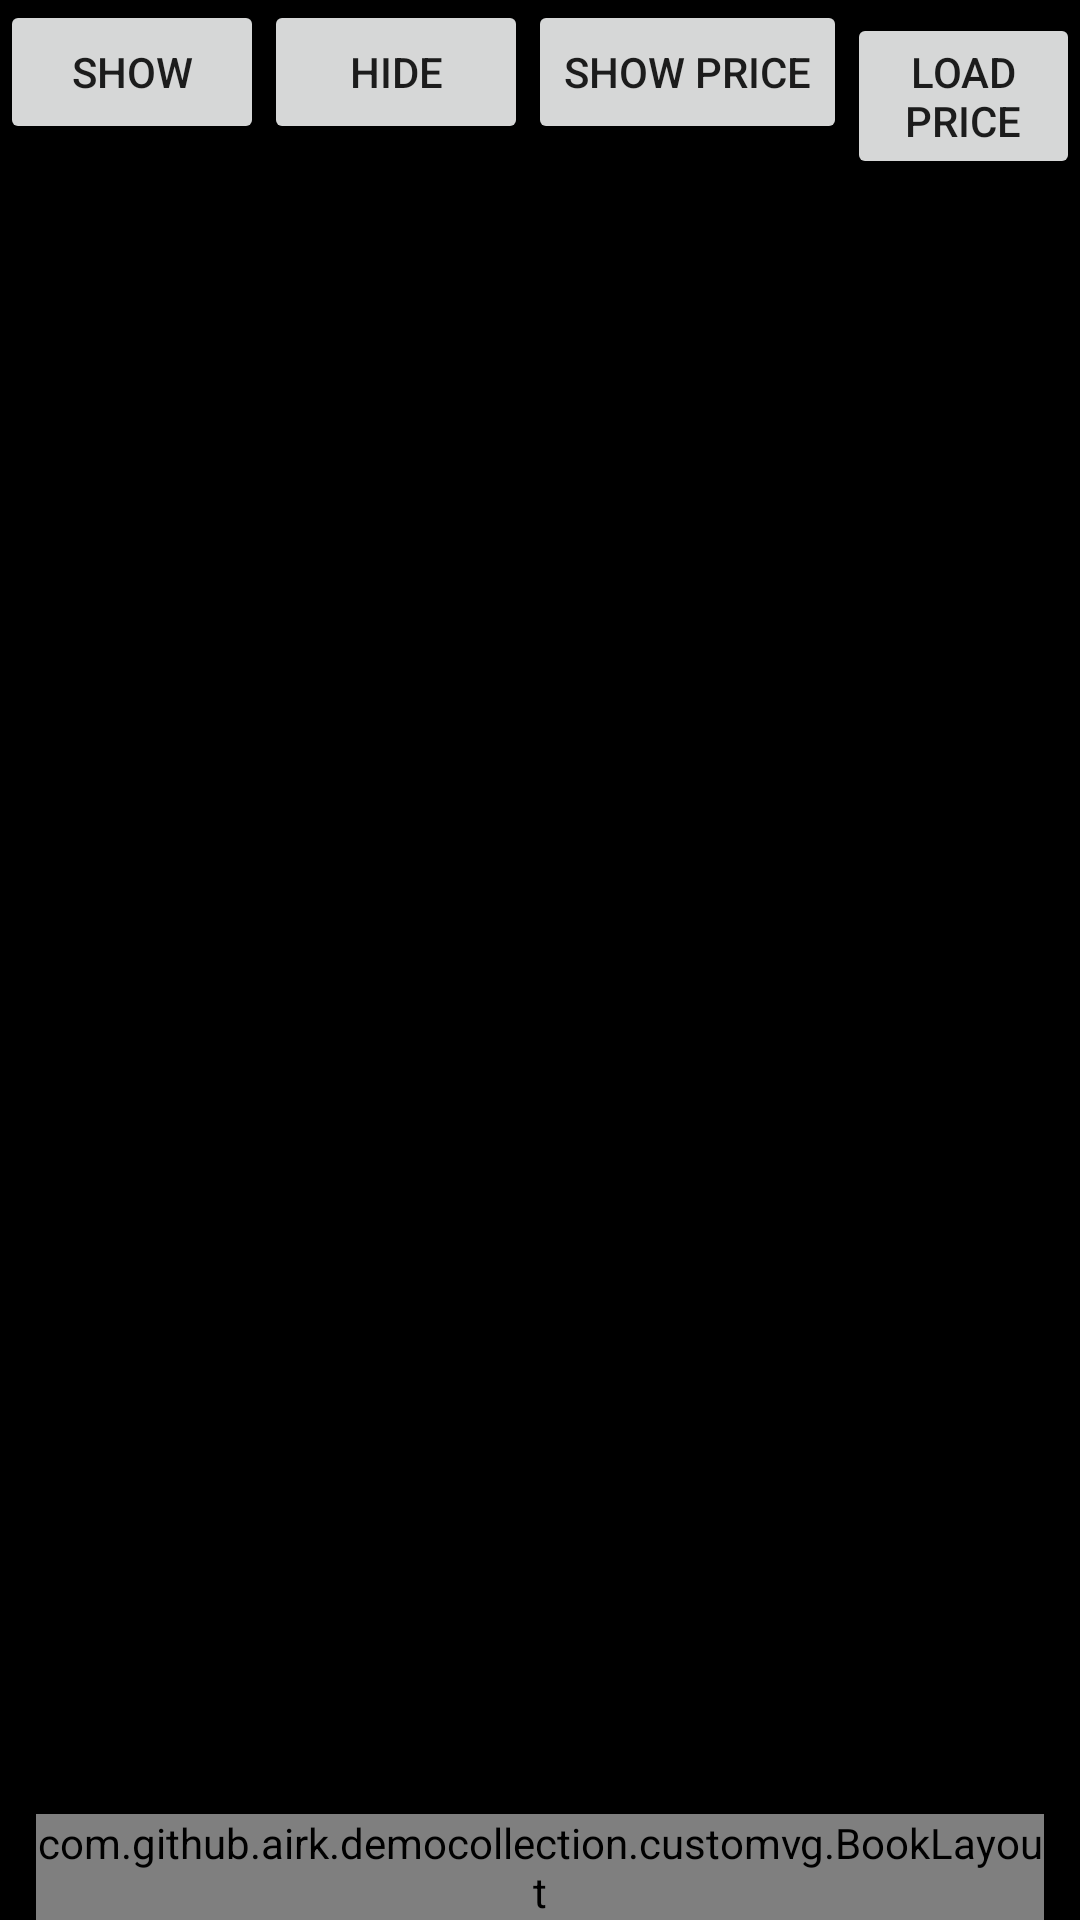

The Android layout XML behind this screen, and the referenced resources:
<!-- AndroidManifest.xml: application theme AppTheme -->
<!-- res/layout/custom_viewgroup_layout.xml -->
<?xml version="1.0" encoding="utf-8"?>
<FrameLayout xmlns:android="http://schemas.android.com/apk/res/android"
    android:layout_width="match_parent"
    android:layout_height="match_parent"
    android:background="#000">

    <com.github.airk.democollection.customvg.BookLayout
        android:id="@+id/book_layout"
        android:layout_gravity="bottom"
        android:layout_width="match_parent"
        android:layout_height="wrap_content"
        android:layout_marginLeft="12dp"
        android:layout_marginRight="12dp"
        android:layout_marginTop="16dp" />

    <LinearLayout
        android:layout_width="match_parent"
        android:layout_height="wrap_content"
        android:layout_gravity="top">

        <Button
            android:id="@+id/show"
            android:layout_width="wrap_content"
            android:layout_height="wrap_content"
            android:text="show" />

        <Button
            android:id="@+id/hide"
            android:layout_width="wrap_content"
            android:layout_height="wrap_content"
            android:text="hide" />

        <Button
            android:id="@+id/show_price"
            android:text="show price"
            android:layout_width="wrap_content"
            android:layout_height="wrap_content" />

        <Button
            android:id="@+id/load_price"
            android:text="Load price"
            android:layout_width="wrap_content"
            android:layout_height="wrap_content" />
    </LinearLayout>
</FrameLayout>
<!-- resources referenced by this layout -->
<resources>
  <style name="AppTheme" parent="Theme.AppCompat.Light.DarkActionBar">
          
      </style>
</resources>
